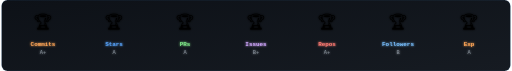
t = 0.00 s
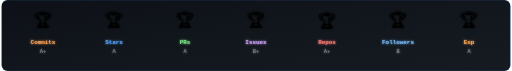
t = 0.70 s
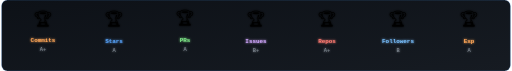
t = 1.31 s
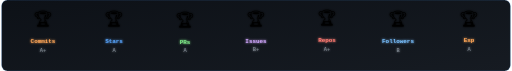
t = 2.00 s
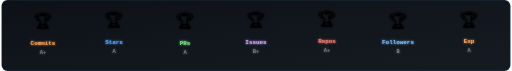
t = 2.63 s
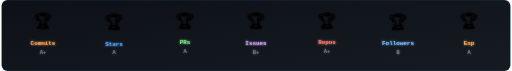
t = 3.30 s

The animated SVG that drew these frames (rendered in a browser with its animation timeline set to each time). Animation: 8 SMIL elements (animate=1,animateTransform=7); one cycle of 4.00 s, repeats indefinitely.

<svg xmlns="http://www.w3.org/2000/svg" viewBox="0 0 860 120">
  <defs>
    <linearGradient id="trophy-bg" x1="0%" y1="0%" x2="100%" y2="100%">
      <stop offset="0%" style="stop-color:#0d1117"/>
      <stop offset="100%" style="stop-color:#161b22"/>
    </linearGradient>
    <filter id="trophy-glow">
      <feGaussianBlur stdDeviation="2" result="blur"/>
      <feMerge>
        <feMergeNode in="blur"/>
        <feMergeNode in="SourceGraphic"/>
      </feMerge>
    </filter>
  </defs>

  <!-- Background -->
  <rect width="860" height="120" fill="url(#trophy-bg)" rx="10"/>

  <!-- Trophy 1 — Commits -->
  <g transform="translate(70, 60)" filter="url(#trophy-glow)">
    <text y="-15" text-anchor="middle" font-size="28">🏆</text>
    <text y="15" text-anchor="middle" font-family="monospace" font-size="10" fill="#ffa657" font-weight="bold">Commits</text>
    <text y="30" text-anchor="middle" font-family="monospace" font-size="9" fill="#8b949e">A+</text>
    <animateTransform attributeName="transform" type="translate" values="70,62;70,56;70,62" dur="3s" repeatCount="indefinite"/>
  </g>

  <!-- Trophy 2 — Stars -->
  <g transform="translate(190, 60)" filter="url(#trophy-glow)">
    <text y="-15" text-anchor="middle" font-size="28">🏆</text>
    <text y="15" text-anchor="middle" font-family="monospace" font-size="10" fill="#58a6ff" font-weight="bold">Stars</text>
    <text y="30" text-anchor="middle" font-family="monospace" font-size="9" fill="#8b949e">A</text>
    <animateTransform attributeName="transform" type="translate" values="190,62;190,56;190,62" dur="3.3s" repeatCount="indefinite"/>
  </g>

  <!-- Trophy 3 — PRs -->
  <g transform="translate(310, 60)" filter="url(#trophy-glow)">
    <text y="-15" text-anchor="middle" font-size="28">🏆</text>
    <text y="15" text-anchor="middle" font-family="monospace" font-size="10" fill="#7ee787" font-weight="bold">PRs</text>
    <text y="30" text-anchor="middle" font-family="monospace" font-size="9" fill="#8b949e">A</text>
    <animateTransform attributeName="transform" type="translate" values="310,62;310,56;310,62" dur="2.8s" repeatCount="indefinite"/>
  </g>

  <!-- Trophy 4 — Issues -->
  <g transform="translate(430, 60)" filter="url(#trophy-glow)">
    <text y="-15" text-anchor="middle" font-size="28">🏆</text>
    <text y="15" text-anchor="middle" font-family="monospace" font-size="10" fill="#d2a8ff" font-weight="bold">Issues</text>
    <text y="30" text-anchor="middle" font-family="monospace" font-size="9" fill="#8b949e">B+</text>
    <animateTransform attributeName="transform" type="translate" values="430,62;430,56;430,62" dur="3.5s" repeatCount="indefinite"/>
  </g>

  <!-- Trophy 5 — Repos -->
  <g transform="translate(550, 60)" filter="url(#trophy-glow)">
    <text y="-15" text-anchor="middle" font-size="28">🏆</text>
    <text y="15" text-anchor="middle" font-family="monospace" font-size="10" fill="#ff7b72" font-weight="bold">Repos</text>
    <text y="30" text-anchor="middle" font-family="monospace" font-size="9" fill="#8b949e">A+</text>
    <animateTransform attributeName="transform" type="translate" values="550,62;550,56;550,62" dur="4s" repeatCount="indefinite"/>
  </g>

  <!-- Trophy 6 — Followers -->
  <g transform="translate(670, 60)" filter="url(#trophy-glow)">
    <text y="-15" text-anchor="middle" font-size="28">🏆</text>
    <text y="15" text-anchor="middle" font-family="monospace" font-size="10" fill="#79c0ff" font-weight="bold">Followers</text>
    <text y="30" text-anchor="middle" font-family="monospace" font-size="9" fill="#8b949e">B</text>
    <animateTransform attributeName="transform" type="translate" values="670,62;670,56;670,62" dur="3.2s" repeatCount="indefinite"/>
  </g>

  <!-- Trophy 7 — Experience -->
  <g transform="translate(790, 60)" filter="url(#trophy-glow)">
    <text y="-15" text-anchor="middle" font-size="28">🏆</text>
    <text y="15" text-anchor="middle" font-family="monospace" font-size="10" fill="#ffa657" font-weight="bold">Exp</text>
    <text y="30" text-anchor="middle" font-family="monospace" font-size="9" fill="#8b949e">A</text>
    <animateTransform attributeName="transform" type="translate" values="790,62;790,56;790,62" dur="3.7s" repeatCount="indefinite"/>
  </g>

  <!-- Border glow -->
  <rect width="860" height="120" fill="none" stroke="#58a6ff" stroke-width="1" rx="10" opacity="0.2">
    <animate attributeName="opacity" values="0.2;0.4;0.2" dur="3s" repeatCount="indefinite"/>
  </rect>
</svg>
